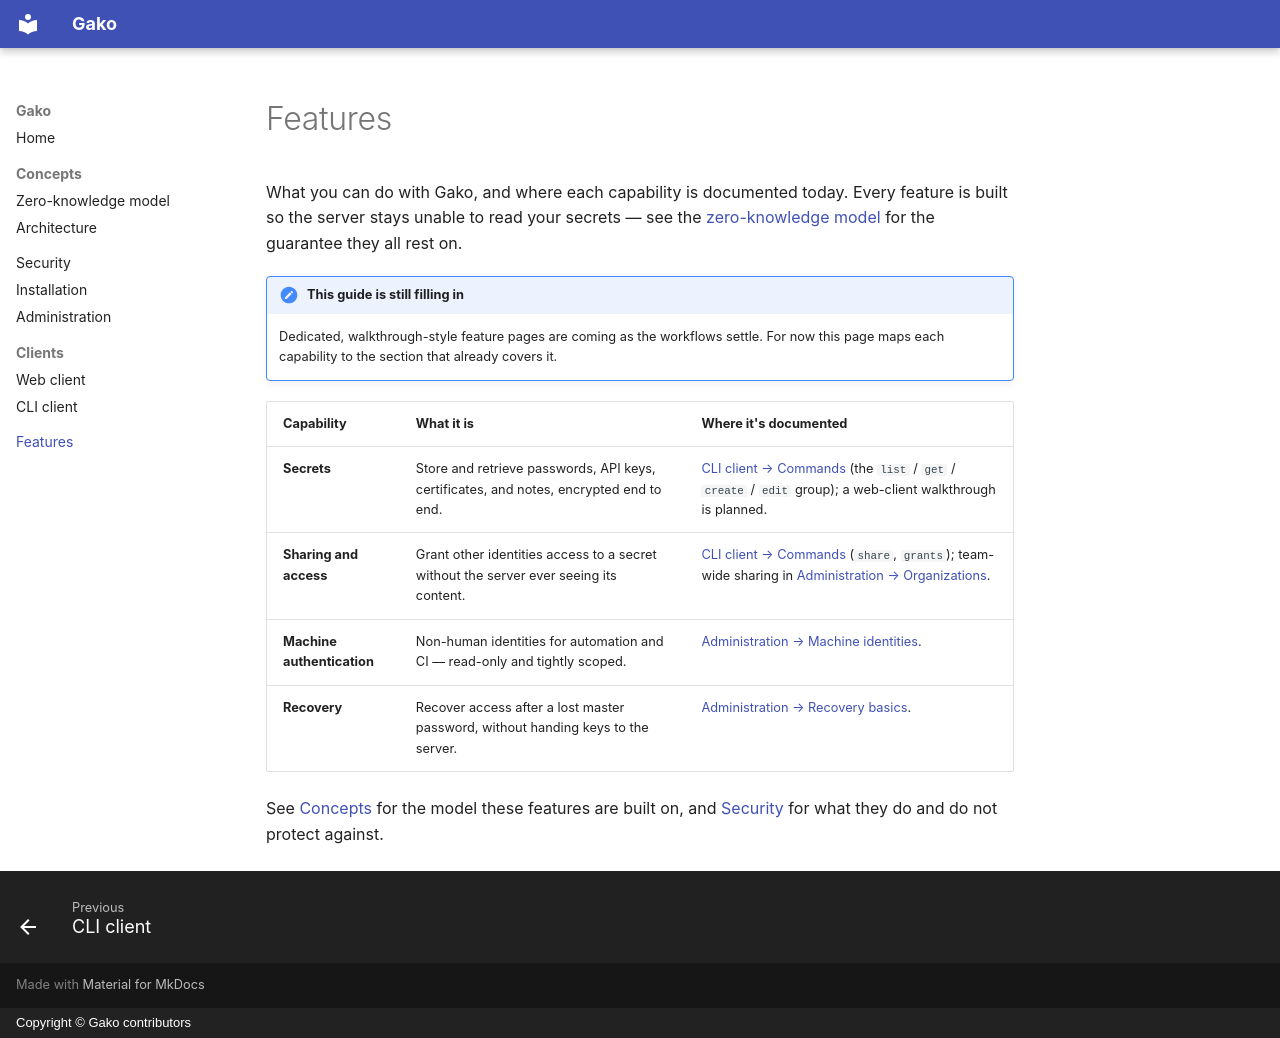

repository: gako-app/docs · page: features/index.html · generator: mkdocs · copyright: Copyright © Gako contributors

# Features

What you can do with Gako, and where each capability is documented today. Every
feature is built so the server stays unable to read your secrets — see the
[zero-knowledge model](../concepts/zero-knowledge.md) for the guarantee they all
rest on.

!!! note "This guide is still filling in"
    Dedicated, walkthrough-style feature pages are coming as the workflows
    settle. For now this page maps each capability to the section that already
    covers it.

| Capability | What it is | Where it's documented |
|---|---|---|
| **Secrets** | Store and retrieve passwords, API keys, certificates, and notes, encrypted end to end. | [CLI client → Commands](../clients/cli.md#commands) (the `list` / `get` / `create` / `edit` group); a web-client walkthrough is planned. |
| **Sharing and access** | Grant other identities access to a secret without the server ever seeing its content. | [CLI client → Commands](../clients/cli.md#commands) (`share`, `grants`); team-wide sharing in [Administration → Organizations](../admin/index.md#organizations). |
| **Machine authentication** | Non-human identities for automation and CI — read-only and tightly scoped. | [Administration → Machine identities](../admin/index.md#machine-identities-for-automation). |
| **Recovery** | Recover access after a lost master password, without handing keys to the server. | [Administration → Recovery basics](../admin/index.md#recovery-basics). |

See [Concepts](../concepts/zero-knowledge.md) for the model these features are
built on, and [Security](../security/index.md) for what they do and do not
protect against.
